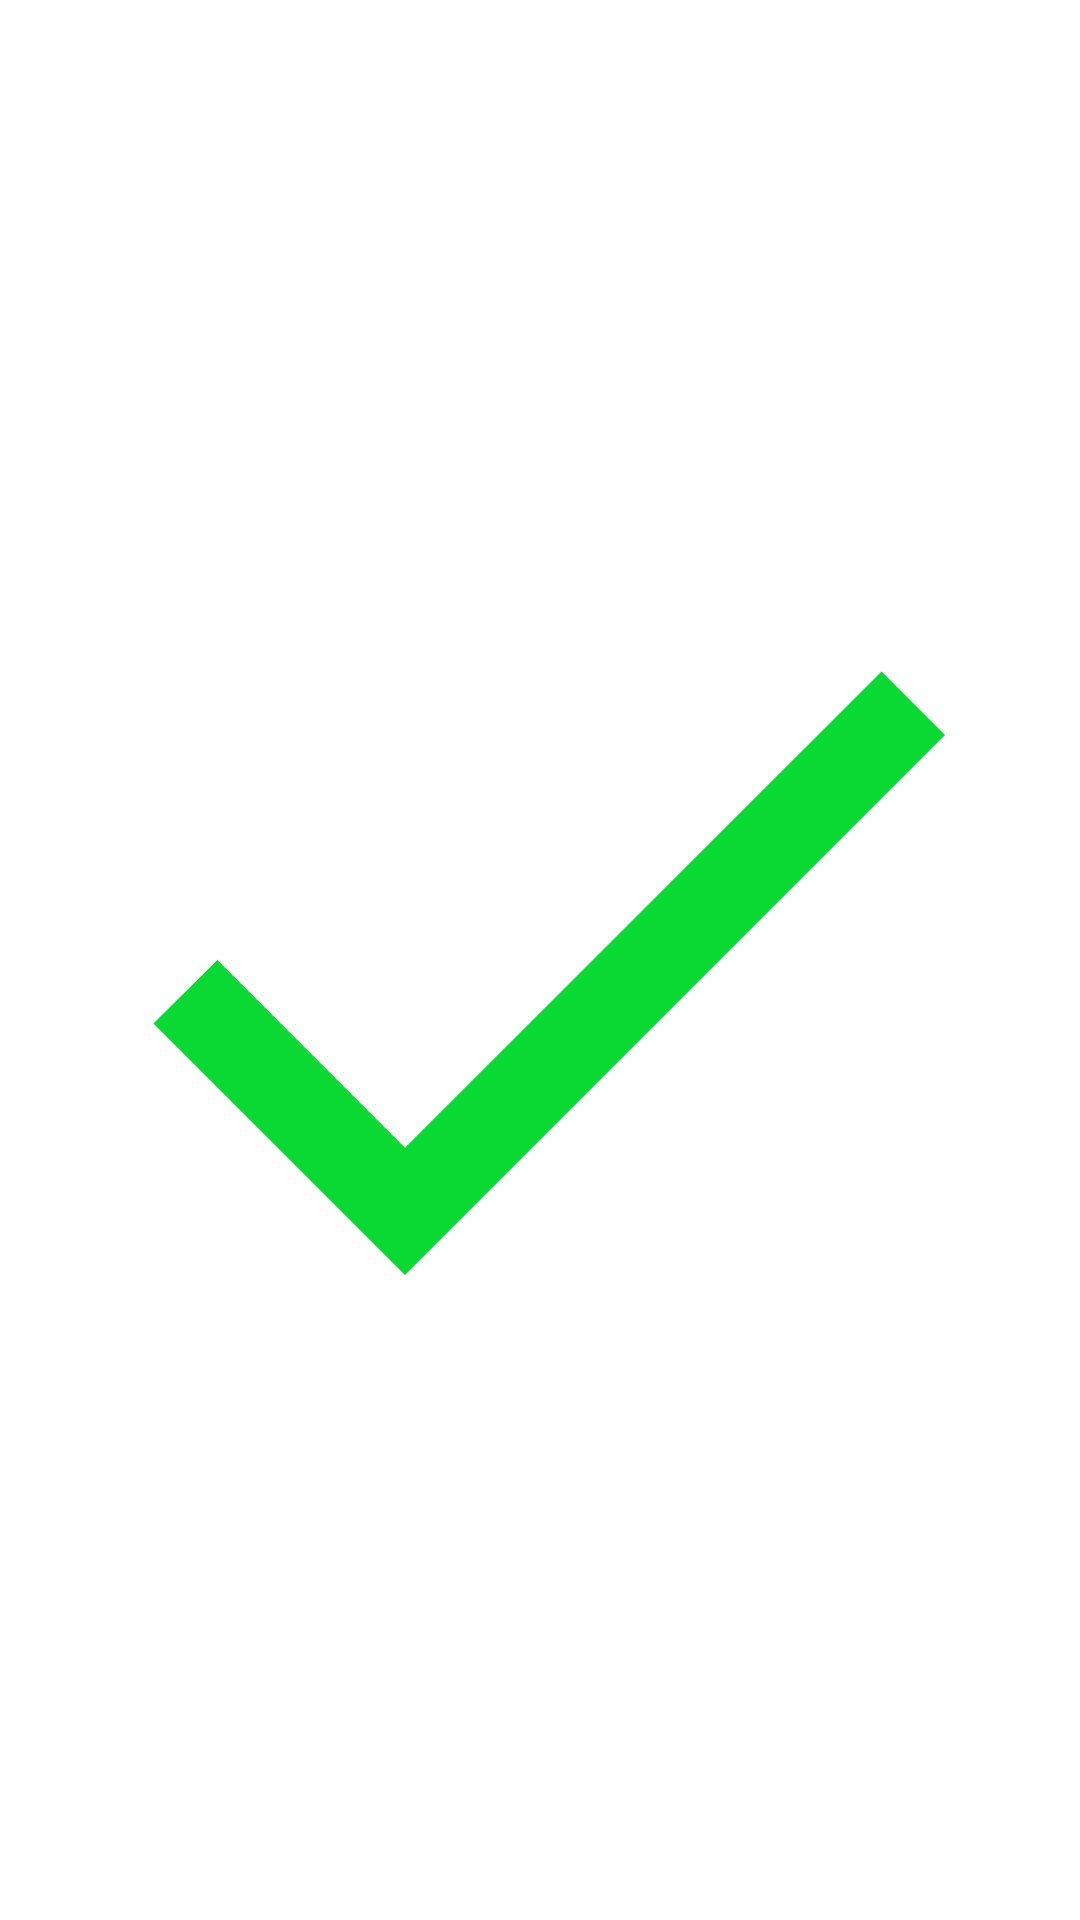

Layout XML and referenced resources for this Android screen:
<!-- AndroidManifest.xml: application theme Theme.OpenTriviaQuizApp -->
<!-- res/layout/answer_stack_item_view.xml -->
<?xml version="1.0" encoding="utf-8"?>
<ImageView
    xmlns:android="http://schemas.android.com/apk/res/android"
    android:id="@+id/answerIcon"
    android:layout_width="@dimen/dimen_24"
    android:layout_height="@dimen/dimen_24"
    android:src="@drawable/check_green_24"
    android:layout_margin="@dimen/dimen_8">

</ImageView>
<!-- resources referenced by this layout -->
<resources>
  <dimen name="dimen_24">24dp</dimen>
  <dimen name="dimen_8">8dp</dimen>
  <!-- drawable check_green_24 (drawable) -->
  <vector android:height="24dp" android:tint="#0BD933"
      android:viewportHeight="24" android:viewportWidth="24"
      android:width="24dp" xmlns:android="http://schemas.android.com/apk/res/android">
      <path android:fillColor="@android:color/white" android:pathData="M9,16.17L4.83,12l-1.42,1.41L9,19 21,7l-1.41,-1.41z"/>
  </vector>
  <style name="Theme.OpenTriviaQuizApp" parent="Theme.MaterialComponents.DayNight.NoActionBar">
          
          <item name="colorPrimary">@color/purple_500</item>
          <item name="colorPrimaryVariant">@color/purple_700</item>
          <item name="colorOnPrimary">@color/white</item>
          
          <item name="colorSecondary">@color/teal_200</item>
          <item name="colorSecondaryVariant">@color/teal_700</item>
          <item name="colorOnSecondary">@color/black</item>
          
          <item name="android:statusBarColor">?attr/colorPrimaryVariant</item>
          
      </style>
  <!-- not gathered from this repository: default colours our renderer supplied (Android Studio template values) -->
  <color name="purple_500">#FF6200EE</color>
  <color name="purple_700">#FF3700B3</color>
  <color name="teal_200">#FF03DAC5</color>
  <color name="teal_700">#FF018786</color>
  <color name="black">#FF000000</color>
  <color name="white">#FFFFFFFF</color>
</resources>
